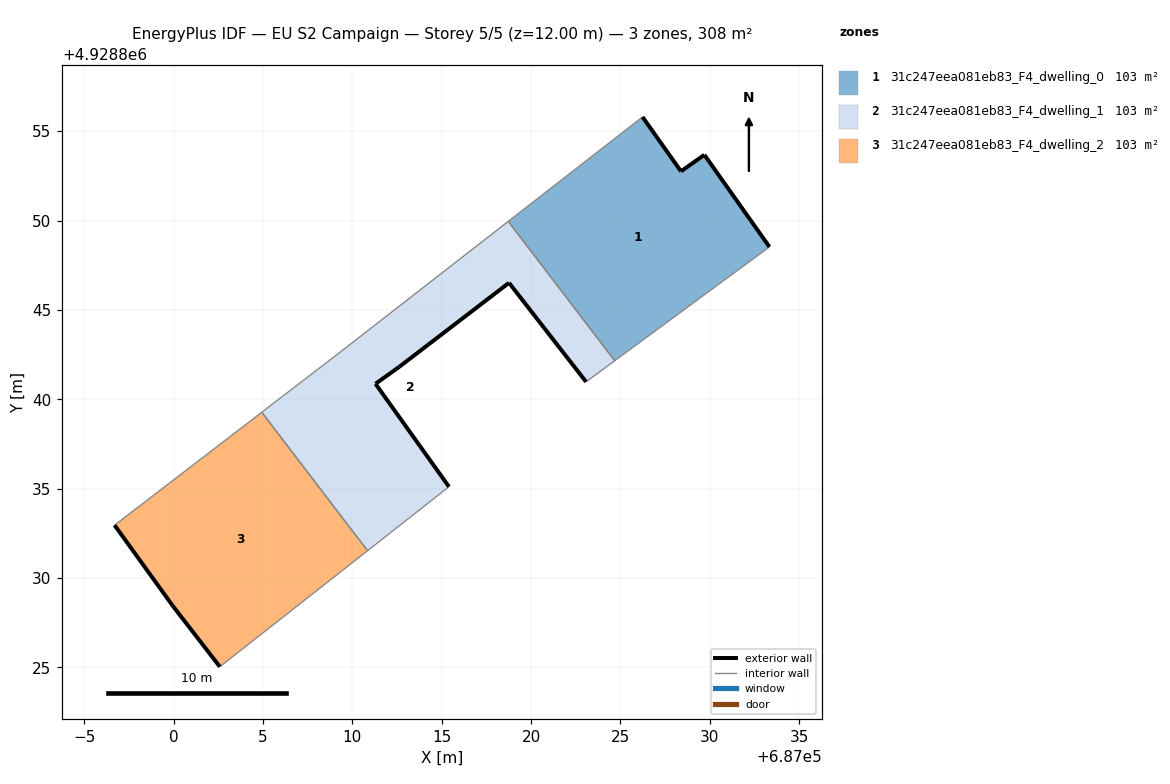
=== STOREY PLAN SPEC (per zone: floor XY polygon, exterior-wall plan segments, windows/doors) ===
zone 1: 31c247eea081eb83_F4_dwelling_0  (102.8 m²)
  floor: (687033.34, 4928848.52) (687029.70, 4928853.67) (687028.39, 4928852.75) (687026.24, 4928855.79) (687018.72, 4928849.95) (687024.68, 4928842.15)
  exterior wall: (687029.70, 4928853.67) – (687033.34, 4928848.52)  [6.3 m]
  exterior wall: (687026.24, 4928855.79) – (687028.39, 4928852.75)  [3.7 m]
  exterior wall: (687028.39, 4928852.75) – (687029.70, 4928853.67)  [1.6 m]
  interior walls: 3
zone 2: 31c247eea081eb83_F4_dwelling_1  (102.8 m²)
  floor: (687023.08, 4928840.97) (687024.68, 4928842.15) (687018.72, 4928849.95) (687009.19, 4928842.53) (687004.93, 4928839.27) (687010.85, 4928831.53) (687015.41, 4928835.10) (687011.30, 4928840.86) (687012.63, 4928841.81) (687018.77, 4928846.51)
  exterior wall: (687023.08, 4928840.97) – (687018.77, 4928846.51)  [7.0 m]
  exterior wall: (687018.77, 4928846.51) – (687012.63, 4928841.81)  [7.7 m]
  exterior wall: (687012.63, 4928841.81) – (687011.30, 4928840.86)  [1.6 m]
  exterior wall: (687011.30, 4928840.86) – (687015.41, 4928835.10)  [7.1 m]
  interior walls: 6
zone 3: 31c247eea081eb83_F4_dwelling_2  (102.8 m²)
  floor: (687010.85, 4928831.53) (687004.93, 4928839.27) (686996.70, 4928832.95) (686999.93, 4928828.47) (687002.59, 4928825.03)
  exterior wall: (687002.59, 4928825.03) – (686999.93, 4928828.47)  [4.3 m]
  exterior wall: (686999.93, 4928828.47) – (686996.70, 4928832.95)  [5.5 m]
  interior walls: 3

=== DERIVED (storey summary) ===
Building: EU S2 Campaign
Storey: 5 of 5  (floor level z = 12.00 m)
Storey gross floor area: 308.5 m²
Zones on this storey: 3
  - 31c247eea081eb83_F4_dwelling_0: floor 102.8 m²; exterior wall 11.6 m (34.9 m²); WWR 0.0%
  - 31c247eea081eb83_F4_dwelling_1: floor 102.8 m²; exterior wall 23.5 m (70.4 m²); WWR 0.0%
  - 31c247eea081eb83_F4_dwelling_2: floor 102.8 m²; exterior wall 9.9 m (29.6 m²); WWR 0.0%
Zone adjacency (shared interzone walls):
  - 31c247eea081eb83_F4_dwelling_0 ↔ 31c247eea081eb83_F4_dwelling_1
  - 31c247eea081eb83_F4_dwelling_1 ↔ 31c247eea081eb83_F4_dwelling_2